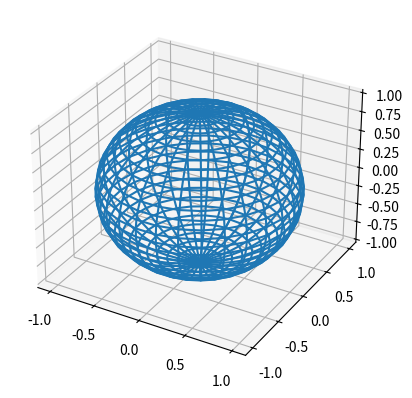

Python code for this plot:
import numpy as np
from mpl_toolkits.mplot3d import Axes3D
import matplotlib.pyplot as plt
fig = plt.figure()
ax = plt.axes(projection='3d')
u = np.linspace(0, np.pi, 30)
v = np.linspace(0, 2 * np.pi, 30)

x = np.outer(np.sin(u), np.sin(v))
y = np.outer(np.sin(u), np.cos(v))
z = np.outer(np.cos(u), np.ones_like(v))


fig = plt.figure()
ax = plt.axes(projection='3d')

ax.plot_wireframe(x, y, z)
plt.show()
